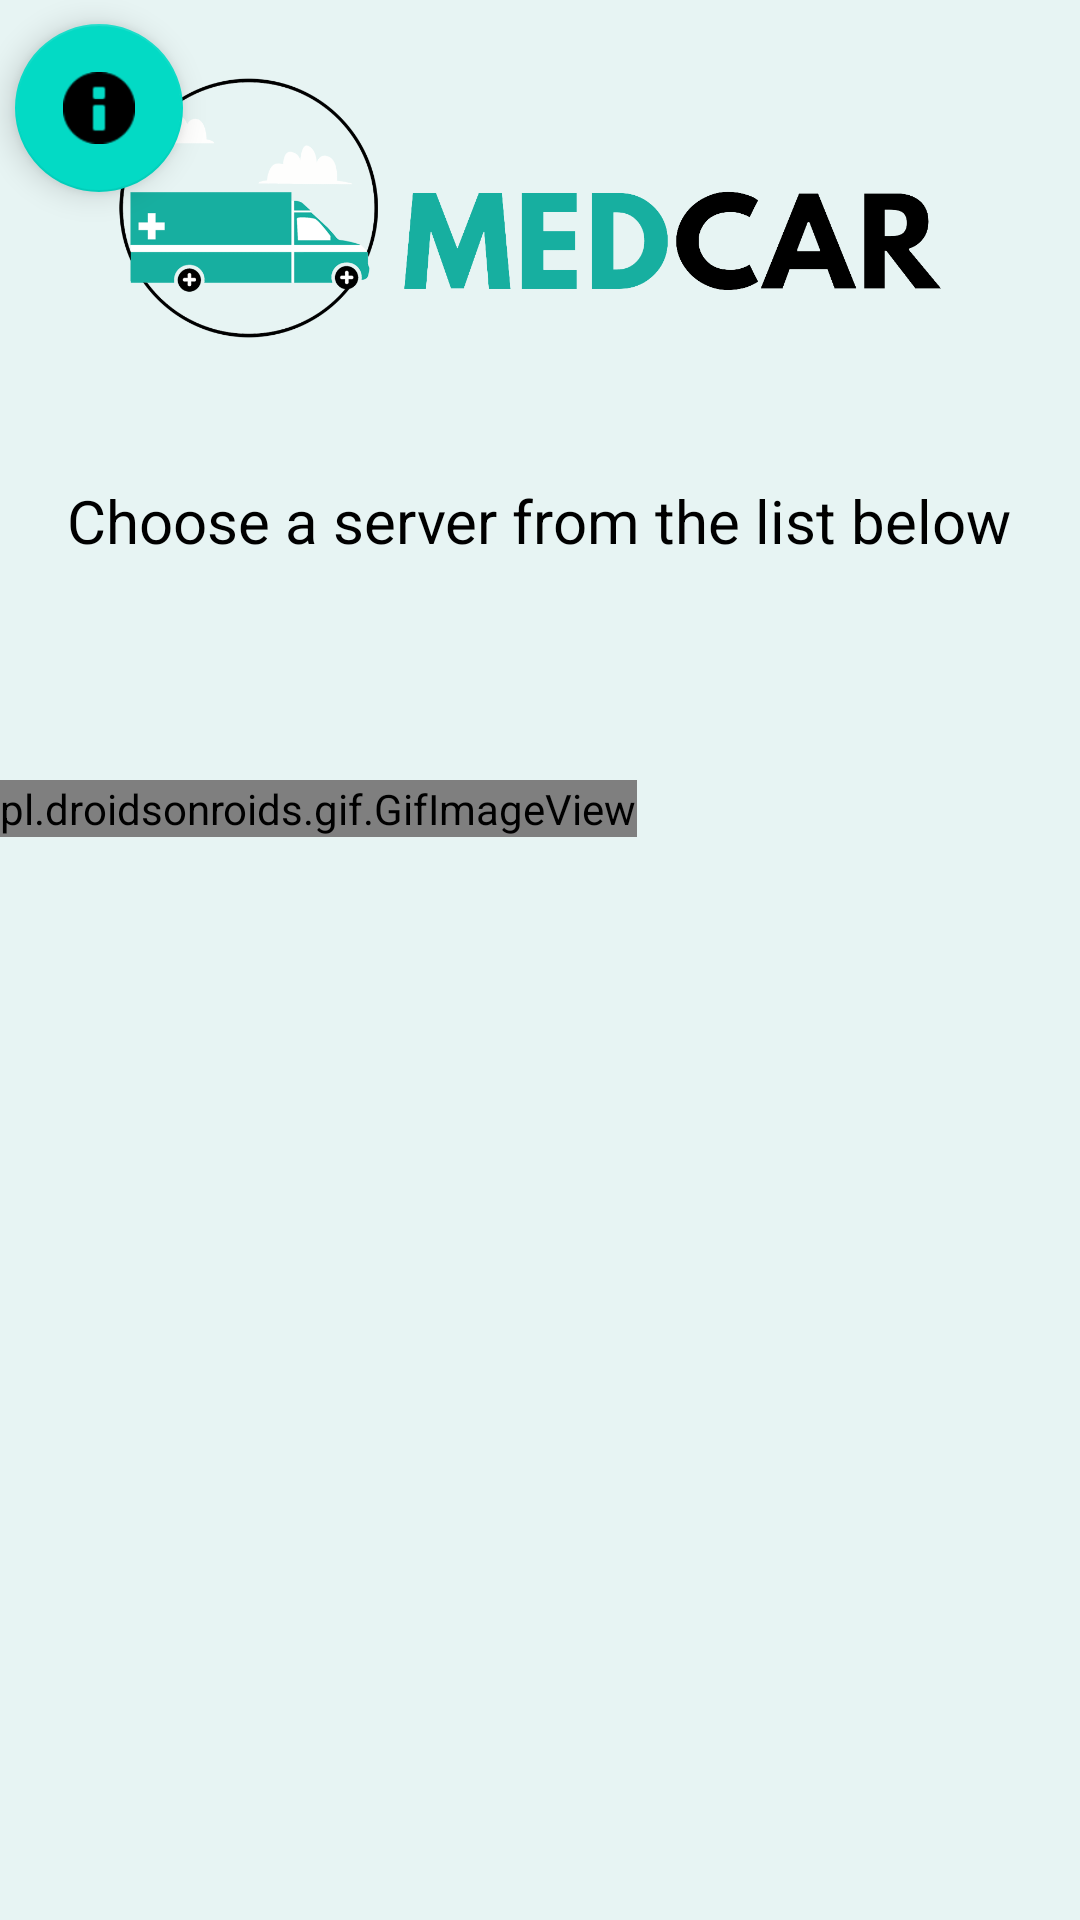

Produce the Android XML layout that renders to this screen, including the resource entries it uses.
<!-- AndroidManifest.xml: application theme Theme.MedCarApp -->
<!-- res/layout/server_selection.xml -->
<?xml version="1.0" encoding="utf-8"?>
<androidx.constraintlayout.widget.ConstraintLayout xmlns:android="http://schemas.android.com/apk/res/android"
    xmlns:app="http://schemas.android.com/apk/res-auto"
    xmlns:tools="http://schemas.android.com/tools"
    android:layout_width="match_parent"
    android:layout_height="match_parent"
    android:background="@color/offwhite"
    tools:context=".ServerSelection">


    <TextView
        android:id="@+id/Introtext"
        android:layout_width="wrap_content"
        android:layout_height="wrap_content"
        android:text="@string/chooseServerText"
        android:textSize="20dp"
        app:layout_constraintBottom_toBottomOf="parent"
        app:layout_constraintEnd_toEndOf="parent"
        app:layout_constraintHorizontal_bias="0.495"
        app:layout_constraintStart_toStartOf="parent"
        app:layout_constraintTop_toTopOf="parent"
        app:layout_constraintVertical_bias="0.261" />

    <ImageView
        android:id="@+id/logo"
        android:layout_width="298dp"
        android:layout_height="232dp"
        android:src="@drawable/logo7"
        app:layout_constraintBottom_toTopOf="@+id/Introtext"
        app:layout_constraintEnd_toEndOf="parent"
        app:layout_constraintHorizontal_bias="0.497"
        app:layout_constraintStart_toStartOf="parent"
        app:layout_constraintTop_toTopOf="parent" />

    <com.google.android.material.floatingactionbutton.FloatingActionButton
        android:id="@+id/btnCredit"
        android:layout_width="wrap_content"
        android:layout_height="wrap_content"
        android:layout_marginStart="5dp"
        android:layout_marginLeft="5dp"
        android:layout_marginTop="8dp"
        android:clickable="true"
        android:onClick="CreditPopup"
        app:backgroundTint="@color/teal_200"
        app:layout_constraintStart_toStartOf="parent"
        app:layout_constraintTop_toTopOf="parent"
        app:srcCompat="@android:drawable/ic_dialog_info" />

    <androidx.recyclerview.widget.RecyclerView
        android:id="@+id/rvServerSelection"
        android:layout_width="411dp"
        android:layout_height="371dp"
        android:layout_marginStart="30dp"
        android:layout_marginLeft="30dp"
        android:layout_marginTop="20dp"
        android:layout_marginEnd="30dp"
        android:layout_marginRight="30dp"
        app:layout_constraintEnd_toEndOf="parent"
        app:layout_constraintStart_toStartOf="parent"
        app:layout_constraintTop_toBottomOf="@+id/Introtext"
        tools:itemCount="2" />

    <pl.droidsonroids.gif.GifImageView
        android:id="@+id/medcarGif"
        android:layout_width="wrap_content"
        android:layout_height="wrap_content"
        android:layout_marginTop="260dp"
        android:src="@drawable/medcar"
        app:layout_constraintStart_toStartOf="parent"
        app:layout_constraintTop_toTopOf="parent" />


</androidx.constraintlayout.widget.ConstraintLayout>
<!-- resources referenced by this layout -->
<resources>
  <color name="offwhite">#e7f4f3</color>
  <color name="teal_200">#FF03DAC5</color>
  <!-- drawable logo7: png bitmap (drawable, 80638 bytes) -->
  <string name="chooseServerText">Choose a server from the list below</string>
  <style name="Theme.MedCarApp" parent="Theme.MaterialComponents.DayNight.NoActionBar">
          
          <item name="colorPrimary">@color/teal_200</item>
          <item name="colorPrimaryVariant">@color/teal_200</item>
          <item name="colorOnPrimary">@color/white</item>
          
          <item name="colorSecondary">@color/teal_200</item>
          <item name="colorSecondaryVariant">@color/teal_700</item>
          <item name="colorOnSecondary">@color/black</item>
          
          <item name="android:statusBarColor" tools:targetApi="l">?attr/colorPrimaryVariant</item>
          
          <item name="android:textColor">@color/black</item>
      </style>
  <color name="white">#FFFFFFFF</color>
  <color name="teal_700">#FF018786</color>
  <color name="black">#FF000000</color>
</resources>
